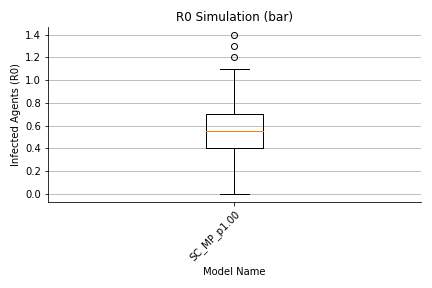

Source data for this figure (header and first rows):
, 0, 1, 2, 3, 4, 5, 6, 7, 8, 9, 10, 11, 12, 13, 14, 15, 16, 17, 18, 19, 20, 21, 22
largeGathering, 0.0, 0.0, 0.0, 0.0, 0.0, 0.0, 0.0, 0.0, 0.0, 0.0, 0.0, 0.0, 0.0, 0.0, 0.0, 0.0, 0.0, 0.0, 0.0, 0.0, 0.0, 0.0, 0.0
dorm, 1.0, 3.0, 10.0, 7.0, 14.0, 10.0, 2.0, 2.0, 10.0, 6.0, 7.0, 2.0, 4.0, 6.0, 2.0, 4.0, 6.0, 3.0, 6.0, 7.0, 5.0, 4.0, 5.0
classroom, 1.0, 3.0, 4.0, 4.0, 11.0, 5.0, 0.0, 3.0, 7.0, 4.0, 7.0, 2.0, 1.0, 2.0, 2.0, 1.0, 11.0, 4.0, 5.0, 8.0, 4.0, 6.0, 5.0
dining, 0.0, 0.0, 0.0, 0.0, 0.0, 0.0, 0.0, 1.0, 0.0, 0.0, 0.0, 0.0, 0.0, 0.0, 0.0, 0.0, 0.0, 0.0, 1.0, 0.0, 0.0, 0.0, 0.0
library, 0.0, 0.0, 0.0, 0.0, 0.0, 0.0, 0.0, 0.0, 0.0, 0.0, 0.0, 0.0, 0.0, 0.0, 0.0, 0.0, 0.0, 0.0, 0.0, 0.0, 0.0, 0.0, 0.0
gym, 0.0, 0.0, 0.0, 0.0, 0.0, 0.0, 0.0, 0.0, 0.0, 0.0, 0.0, 0.0, 0.0, 0.0, 0.0, 0.0, 0.0, 0.0, 0.0, 0.0, 0.0, 0.0, 0.0
social, 0.0, 1.0, 12.0, 2.0, 12.0, 7.0, 1.0, 1.0, 3.0, 5.0, 2.0, 0.0, 0.0, 3.0, 1.0, 1.0, 5.0, 10.0, 9.0, 6.0, 5.0, 4.0, 1.0
transit, 0.0, 0.0, 0.0, 0.0, 0.0, 0.0, 0.0, 0.0, 0.0, 0.0, 0.0, 0.0, 0.0, 0.0, 0.0, 0.0, 0.0, 0.0, 0.0, 0.0, 0.0, 0.0, 0.0
offCampus, 2.0, 3.0, 3.0, 1.0, 8.0, 5.0, 1.0, 3.0, 3.0, 8.0, 3.0, 2.0, 4.0, 8.0, 1.0, 3.0, 6.0, 2.0, 2.0, 7.0, 7.0, 3.0, 4.0
office, 1.0, 0.0, 0.0, 0.0, 0.0, 0.0, 0.0, 0.0, 2.0, 0.0, 2.0, 0.0, 1.0, 0.0, 0.0, 0.0, 0.0, 0.0, 0.0, 5.0, 0.0, 2.0, 0.0
total, 12.0, 17.0, 36.0, 21.0, 52.0, 34.0, 11.0, 17.0, 32.0, 30.0, 28.0, 13.0, 17.0, 26.0, 13.0, 16.0, 35.0, 26.0, 30.0, 40.0, 28.0, 26.0, 22.0
max, 8.0, 11.0, 15.0, 16.0, 12.0, 13.0, 9.0, 9.0, 13.0, 12.0, 13.0, 10.0, 10.0, 13.0, 10.0, 9.0, 11.0, 12.0, 8.0, 12.0, 12.0, 11.0, 10.0
